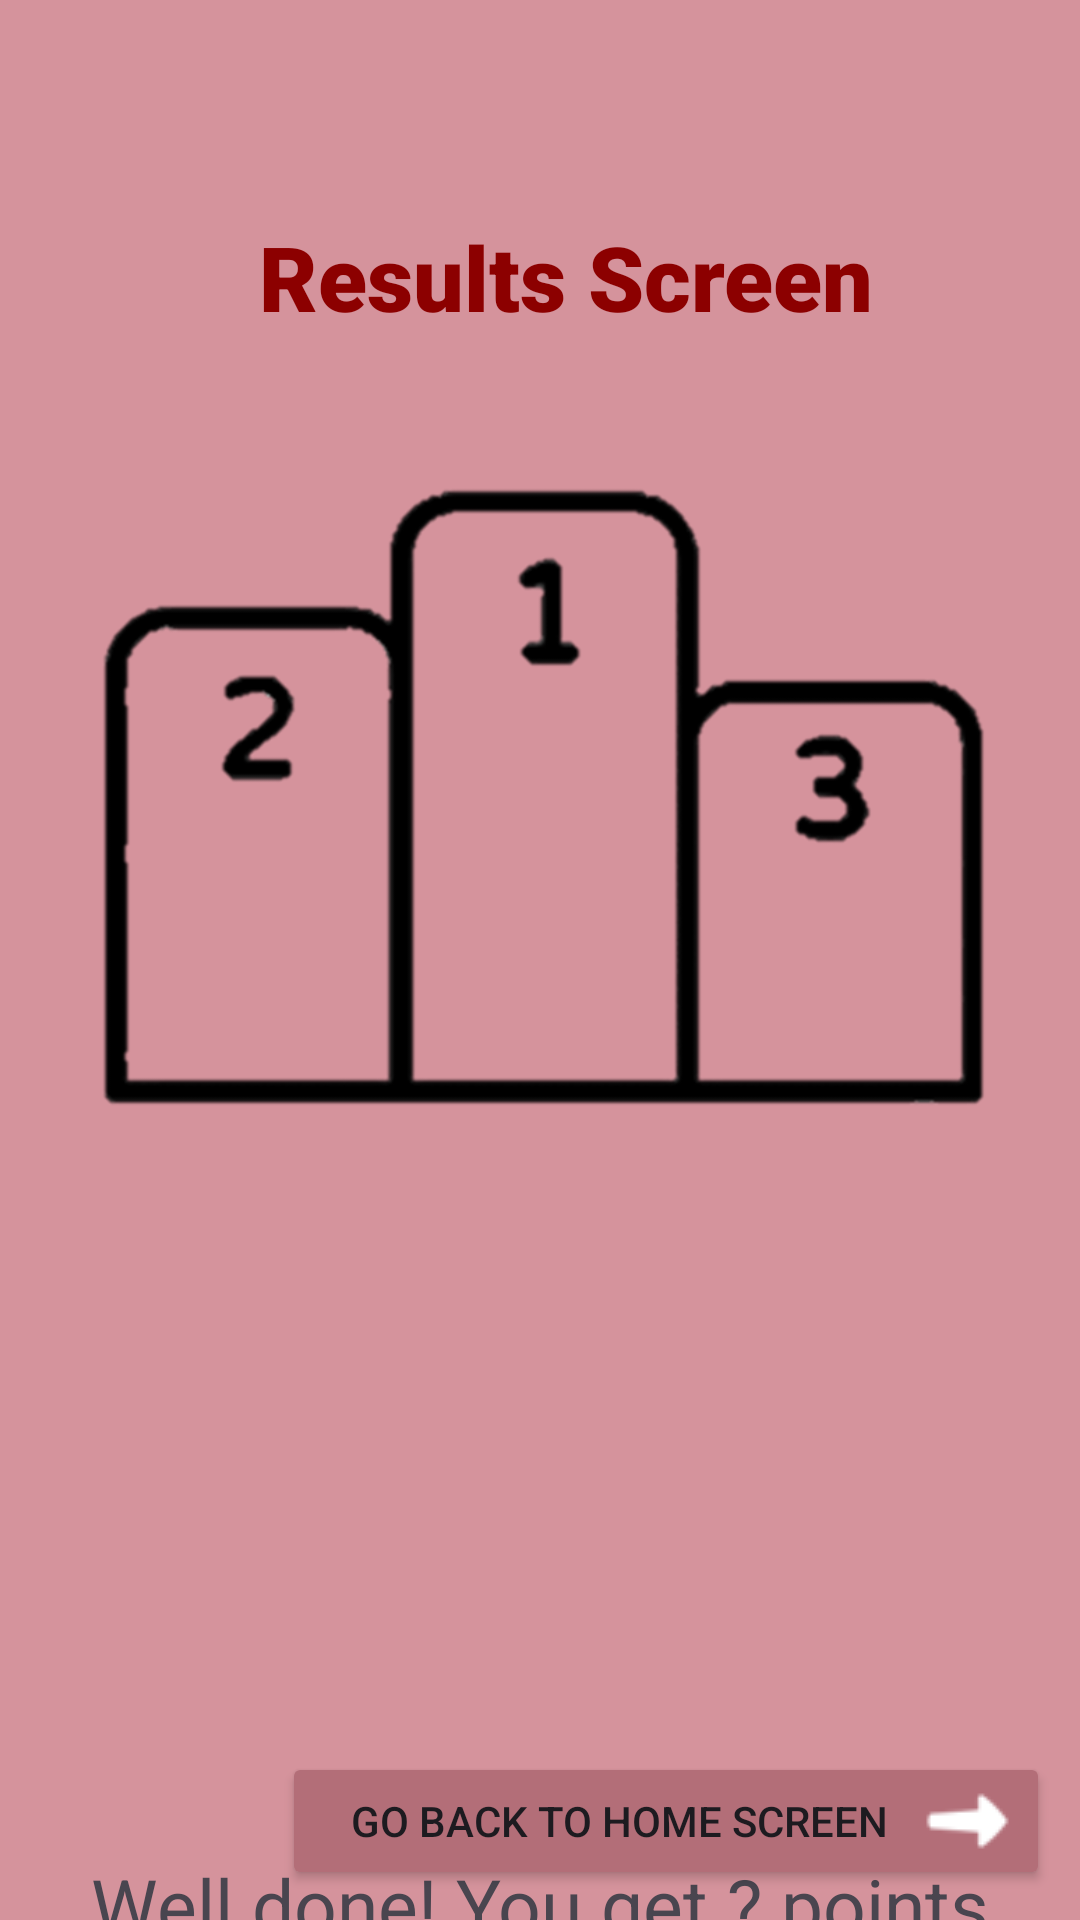

Here is an Android app screen rendered from its layout file. Give the layout XML and the strings, colors and styles it references.
<!-- AndroidManifest.xml: application theme Theme.MyProject1 -->
<!-- res/layout/activity_results_screen.xml -->
<?xml version="1.0" encoding="utf-8"?>
<androidx.constraintlayout.widget.ConstraintLayout xmlns:android="http://schemas.android.com/apk/res/android"
    xmlns:app="http://schemas.android.com/apk/res-auto"
    xmlns:tools="http://schemas.android.com/tools"
    android:layout_width="match_parent"
    android:layout_height="match_parent"
    android:background="#D5939C"
    tools:context=".ResultsScreenActivity">


    <ImageView
        android:id="@+id/iv_podium"
        android:layout_width="405dp"
        android:layout_height="213dp"
        android:layout_marginStart="2dp"
        android:layout_marginTop="3dp"
        android:layout_marginEnd="2dp"
        app:layout_constraintEnd_toEndOf="parent"
        app:layout_constraintStart_toStartOf="parent"
        app:layout_constraintTop_toBottomOf="@+id/tv_firstPlace"
        app:srcCompat="@drawable/resultsscreen_podium_pic" />

    <TextView
        android:id="@+id/tv_title"
        android:layout_width="wrap_content"
        android:layout_height="wrap_content"
        android:layout_marginStart="104dp"
        android:layout_marginTop="72dp"
        android:layout_marginEnd="105dp"
        android:fontFamily="sans-serif-black"
        android:text="Results Screen"
        android:textColor="@color/darkRed"
        android:textSize="30dp"
        android:textStyle="bold"
        app:layout_constraintEnd_toEndOf="parent"
        app:layout_constraintHorizontal_bias="0.333"
        app:layout_constraintStart_toStartOf="parent"
        app:layout_constraintTop_toTopOf="parent" />

    <TextView
        android:id="@+id/tv_firstPlace"
        android:layout_width="wrap_content"
        android:layout_height="wrap_content"
        android:layout_marginTop="12dp"
        android:textSize="25sp"
        app:layout_constraintEnd_toEndOf="@+id/iv_podium"
        app:layout_constraintStart_toStartOf="@+id/iv_podium"
        app:layout_constraintTop_toBottomOf="@+id/tv_title" />

    <androidx.recyclerview.widget.RecyclerView
        android:id="@+id/recyclerView_results"
        android:layout_width="383dp"
        android:layout_height="170dp"
        android:layout_marginStart="12dp"
        android:layout_marginTop="24dp"
        app:layout_constraintStart_toStartOf="parent"
        app:layout_constraintTop_toBottomOf="@+id/iv_podium"></androidx.recyclerview.widget.RecyclerView>

    <Button
        android:id="@+id/b_goBackHome"
        android:layout_width="256dp"
        android:layout_height="46dp"
        android:layout_marginEnd="10dp"
        android:layout_marginBottom="10dp"
        android:backgroundTint="#B36E78"
        android:drawableRight="@drawable/resultsscreen_arrow_pic"
        android:onClick="backHomeClicked"
        android:text="Go back to home screen"
        app:layout_constraintBottom_toBottomOf="parent"
        app:layout_constraintEnd_toEndOf="parent" />

    <TextView
        android:id="@+id/tv_secondPlace"
        android:layout_width="wrap_content"
        android:layout_height="wrap_content"
        android:layout_marginStart="32dp"
        android:layout_marginTop="48dp"
        android:textSize="25sp"
        app:layout_constraintStart_toStartOf="@+id/iv_podium"
        app:layout_constraintTop_toBottomOf="@+id/tv_title" />

    <TextView
        android:id="@+id/tv_thirdPlace"
        android:layout_width="wrap_content"
        android:layout_height="wrap_content"
        android:layout_marginStart="260dp"
        android:layout_marginTop="72dp"
        android:textSize="25sp"
        app:layout_constraintStart_toStartOf="@+id/iv_podium"
        app:layout_constraintTop_toBottomOf="@+id/tv_title" />

    <TextView
        android:id="@+id/tv_points"
        android:layout_width="wrap_content"
        android:layout_height="wrap_content"
        android:layout_marginTop="50dp"
        android:text="Well done! You get ? points"
        android:textSize="25sp"
        app:layout_constraintEnd_toEndOf="parent"
        app:layout_constraintHorizontal_bias="0.5"
        app:layout_constraintStart_toStartOf="parent"
        app:layout_constraintTop_toBottomOf="@+id/recyclerView_results" />

    <ImageView
        android:id="@+id/iv_starspic"
        android:layout_width="381dp"
        android:layout_height="65dp"
        app:layout_constraintEnd_toEndOf="parent"
        app:layout_constraintHorizontal_bias="0.5"
        app:layout_constraintStart_toStartOf="parent"
        app:layout_constraintTop_toTopOf="parent"
        app:srcCompat="@drawable/resultsscreen_yellowstars_pic" />

    <ImageView
        android:id="@+id/iv_secondDrawing"
        android:layout_width="75dp"
        android:layout_height="75dp"
        android:layout_marginStart="70dp"
        android:layout_marginTop="74dp"
        app:layout_constraintStart_toStartOf="@+id/iv_podium"
        app:layout_constraintTop_toBottomOf="@+id/tv_secondPlace" />

    <ImageView
        android:id="@+id/iv_firstDrawing"
        android:layout_width="75dp"
        android:layout_height="75dp"
        android:layout_marginStart="165dp"
        android:layout_marginTop="84dp"
        app:layout_constraintStart_toStartOf="@+id/iv_podium"
        app:layout_constraintTop_toBottomOf="@+id/tv_firstPlace" />

    <ImageView
        android:id="@+id/iv_thirdDrawing"
        android:layout_width="75dp"
        android:layout_height="75dp"
        android:layout_marginStart="260dp"
        android:layout_marginTop="64dp"
        app:layout_constraintStart_toStartOf="@+id/iv_podium"
        app:layout_constraintTop_toBottomOf="@+id/tv_thirdPlace" />

    <TextView
        android:id="@+id/tv_firstScore"
        android:layout_width="80dp"
        android:layout_height="30dp"
        android:layout_marginStart="168dp"
        android:layout_marginTop="50dp"
        android:textSize="23dp"
        app:layout_constraintStart_toStartOf="parent"
        app:layout_constraintTop_toBottomOf="@+id/iv_firstDrawing" />

    <TextView
        android:id="@+id/tv_secondScore"
        android:layout_width="80dp"
        android:layout_height="30dp"
        android:layout_marginStart="72dp"
        android:layout_marginTop="24dp"
        android:textSize="23dp"
        app:layout_constraintStart_toStartOf="parent"
        app:layout_constraintTop_toBottomOf="@+id/iv_secondDrawing" />

    <TextView
        android:id="@+id/tv_thirdScore"
        android:layout_width="80dp"
        android:layout_height="30dp"
        android:layout_marginStart="264dp"
        android:layout_marginTop="10dp"
        android:textSize="23dp"
        app:layout_constraintStart_toStartOf="parent"
        app:layout_constraintTop_toBottomOf="@+id/iv_thirdDrawing" />

</androidx.constraintlayout.widget.ConstraintLayout>
<!-- resources referenced by this layout -->
<resources>
  <color name="darkRed">#8C0000</color>
  <!-- drawable resultsscreen_arrow_pic: png bitmap (drawable, 1174 bytes) -->
  <!-- drawable resultsscreen_podium_pic: png bitmap (drawable, 31954 bytes) -->
  <style name="Theme.MyProject1" parent="Base.Theme.MyProject1" />
  <style name="Base.Theme.MyProject1" parent="Theme.Material3.DayNight.NoActionBar">
          
          <item name="colorPrimary">@color/lavender</item>
          <item name="colorPrimaryVariant">@color/lavender</item>
      </style>
  <color name="lavender">#8692f7</color>
</resources>
